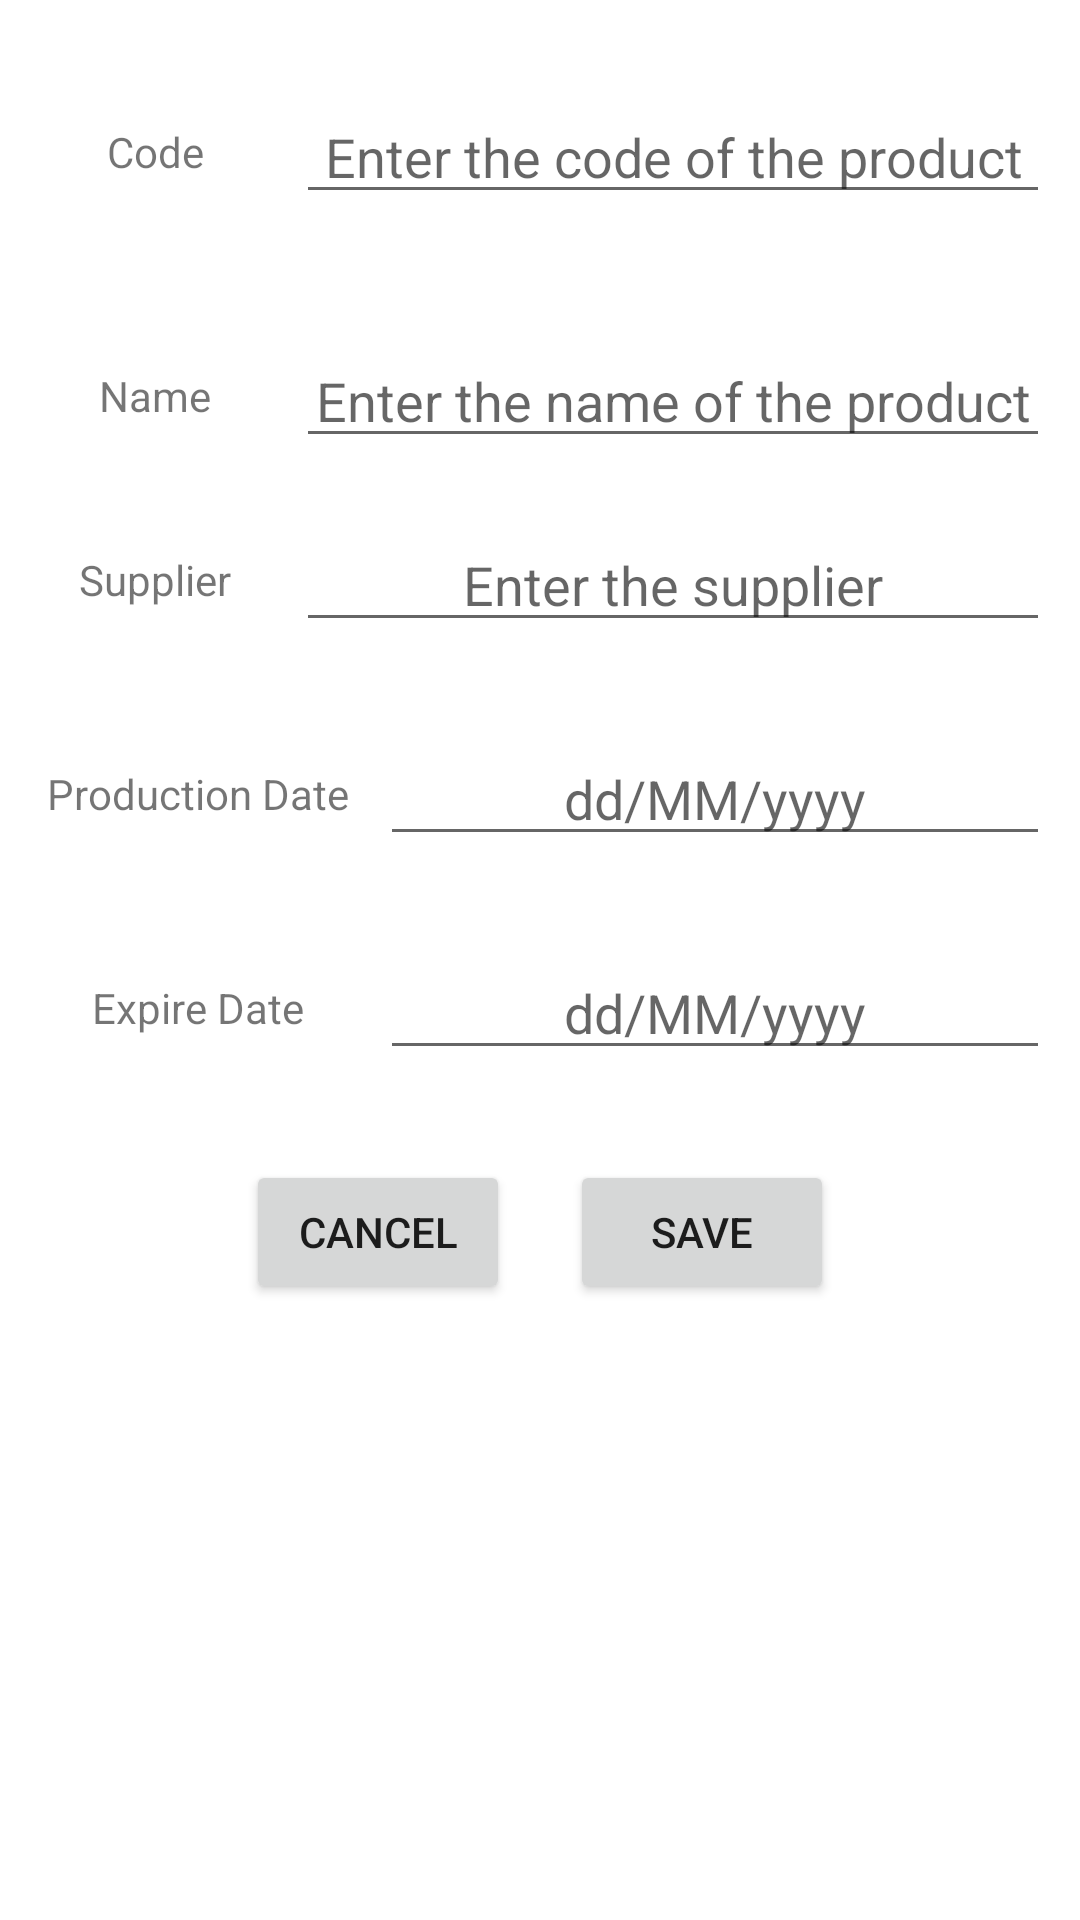

Android layout source for this screen:
<!-- AndroidManifest.xml: application theme Theme.SuperMarketManagment -->
<!-- res/layout/fragment_add_product.xml -->
<?xml version="1.0" encoding="utf-8"?>
<FrameLayout xmlns:android="http://schemas.android.com/apk/res/android"
    xmlns:tools="http://schemas.android.com/tools"
    android:layout_width="match_parent"
    android:layout_height="match_parent"
    tools:context=".Fragments.AddProductFrag">

    <androidx.appcompat.widget.LinearLayoutCompat
        android:layout_width="match_parent"
        android:layout_height="match_parent"
        android:padding="10dp"

        android:orientation="vertical">

        <LinearLayout
            android:layout_width="match_parent"
            android:layout_height="wrap_content"
            android:orientation="horizontal"
            android:layout_marginBottom="20dp"
            android:layout_marginTop="20dp">

            <TextView
                android:layout_width="0dp"
                android:layout_weight="1"
                android:gravity="center"
                android:layout_height="match_parent"
                android:layout_marginEnd="5dp"
                android:text="@string/Add_Product_Frag_TV_txt_code"
                />
            <EditText
                android:layout_width="0dp"
                android:layout_weight="3"
                android:gravity="center"
                android:autofillHints="name"
                android:inputType="text"
                android:layout_height="match_parent"
                android:hint="@string/Add_Product_Frag_ET_hint_code"
                android:id="@+id/Add_Product_Frag_ET_id_code"/>
        </LinearLayout>
        <LinearLayout
            android:layout_width="match_parent"
            android:layout_height="wrap_content"
            android:orientation="horizontal"
            android:layout_marginBottom="10dp"
            android:layout_marginTop="20dp"
            >

            <TextView
                android:layout_width="0dp"
                android:layout_weight="1"
                android:gravity="center"
                android:layout_height="match_parent"
                android:layout_marginEnd="5dp"
                android:text="@string/Add_Product_Frag_TV_txt_name"
                />
            <EditText
                android:layout_width="0dp"
                android:layout_weight="3"
                android:gravity="center"
                android:autofillHints="address"
                android:inputType="text"
                android:layout_height="match_parent"
                android:hint="@string/Add_Product_Frag_ET_hint_name"
                android:id="@+id/Add_Product_Frag_ET_id_name"/>
        </LinearLayout>
        <LinearLayout
            android:layout_width="match_parent"
            android:layout_height="wrap_content"
            android:orientation="horizontal"
            android:layout_marginTop="10dp"
            android:layout_marginBottom="20dp">
            <TextView
                android:layout_width="0dp"
                android:layout_weight="1"
                android:gravity="center"
                android:layout_height="match_parent"
                android:layout_marginEnd="5dp"
                android:text="@string/Add_Product_Frag_TV_txt_supplier"
                />
            <EditText
                android:layout_width="0dp"
                android:layout_weight="3"
                android:autofillHints="phone"
                android:inputType="text"
                android:layout_height="match_parent"
                android:gravity="center"
                android:hint="@string/Add_Product_Frag_ET_hint_supplier"
                android:id="@+id/Add_Product_Frag_ET_id_supplier"/>
        </LinearLayout>
        <LinearLayout
            android:layout_width="match_parent"
            android:layout_height="wrap_content"
            android:orientation="horizontal"
            android:layout_marginTop="10dp"
            android:layout_marginBottom="20dp">
            <TextView
                android:layout_width="0dp"
                android:layout_weight="1.5"
                android:gravity="center"
                android:layout_height="match_parent"
                android:layout_marginEnd="5dp"
                android:text="@string/Add_Product_frag_TV_txt_production_date"
                />
            <EditText
                android:layout_width="0dp"
                android:layout_weight="3"
                android:autofillHints="phone"
                android:inputType="text"
                android:layout_height="match_parent"
                android:gravity="center"
                android:hint="@string/Add_Product_frag_ET_hint_production_date"
                android:id="@+id/Add_Product_Frag_ET_id_productionDate"/>

        </LinearLayout>
        <LinearLayout
            android:layout_width="match_parent"
            android:layout_height="wrap_content"
            android:orientation="horizontal"
            android:layout_marginTop="10dp"
            android:layout_marginBottom="20dp">
            <TextView
                android:layout_width="0dp"
                android:layout_weight="1.5"
                android:gravity="center"
                android:layout_height="match_parent"
                android:layout_marginEnd="5dp"
                android:text="@string/Add_Product_frag_TV_txt_expire_date"
                />
            <EditText
                android:layout_width="0dp"
                android:layout_weight="3"
                android:autofillHints="phone"
                android:inputType="text"
                android:layout_height="match_parent"
                android:gravity="center"
                android:hint="@string/Add_Product_frag_ET_hint_expire_date"
                android:id="@+id/Add_Product_Frag_ET_id_expireDate"/>

        </LinearLayout>

        <LinearLayout
            android:layout_width="match_parent"
            android:layout_height="wrap_content"
            android:orientation="horizontal"
            android:gravity="center"
            android:layout_marginTop="10dp"
            android:layout_marginBottom="20dp">
            <Button
                android:layout_width="wrap_content"
                android:layout_height="wrap_content"
                android:padding="10dp"
                android:layout_marginEnd="10dp"
                android:textAlignment="center"
                android:text="@string/addMarket_frag_BTN_txt_cancel"
                android:id="@+id/Add_Product_Frag_BTN_id_cancel"/>
            <Button
                android:layout_width="wrap_content"
                android:layout_height="wrap_content"
                android:padding="10dp"
                android:layout_marginStart="10dp"
                android:textAlignment="center"
                android:text="@string/addMarket_frag_BTN_txt_save"
                android:enabled="true"
                android:id="@+id/Add_Product_Frag_BTN_id_save"/>
        </LinearLayout>

    </androidx.appcompat.widget.LinearLayoutCompat>

</FrameLayout>
<!-- resources referenced by this layout -->
<resources>
  <string name="Add_Product_Frag_ET_hint_code">Enter the code of the product</string>
  <string name="Add_Product_Frag_ET_hint_name">Enter the name of the product</string>
  <string name="Add_Product_Frag_ET_hint_supplier">Enter the supplier</string>
  <string name="Add_Product_Frag_TV_txt_code">Code</string>
  <string name="Add_Product_Frag_TV_txt_name">Name</string>
  <string name="Add_Product_Frag_TV_txt_supplier">Supplier</string>
  <string name="Add_Product_frag_ET_hint_expire_date">dd/MM/yyyy</string>
  <string name="Add_Product_frag_ET_hint_production_date">dd/MM/yyyy</string>
  <string name="Add_Product_frag_TV_txt_expire_date">Expire Date</string>
  <string name="Add_Product_frag_TV_txt_production_date">Production Date</string>
  <string name="addMarket_frag_BTN_txt_cancel">Cancel</string>
  <string name="addMarket_frag_BTN_txt_save">Save</string>
  <style name="Theme.SuperMarketManagment" parent="Theme.MaterialComponents.DayNight.DarkActionBar">
          
          <item name="colorPrimary">@color/purple_500</item>
          <item name="colorPrimaryVariant">@color/purple_700</item>
          <item name="colorOnPrimary">@color/white</item>
          
          <item name="colorSecondary">@color/teal_200</item>
          <item name="colorSecondaryVariant">@color/teal_700</item>
          <item name="colorOnSecondary">@color/black</item>
          
          <item name="android:statusBarColor" tools:targetApi="l">?attr/colorPrimaryVariant</item>
          
      </style>
  <!-- not gathered from this repository: default colours our renderer supplied (Android Studio template values) -->
  <color name="purple_500">#FF6200EE</color>
  <color name="purple_700">#FF3700B3</color>
  <color name="teal_200">#FF03DAC5</color>
  <color name="teal_700">#FF018786</color>
  <color name="black">#FF000000</color>
  <color name="white">#FFFFFFFF</color>
</resources>
